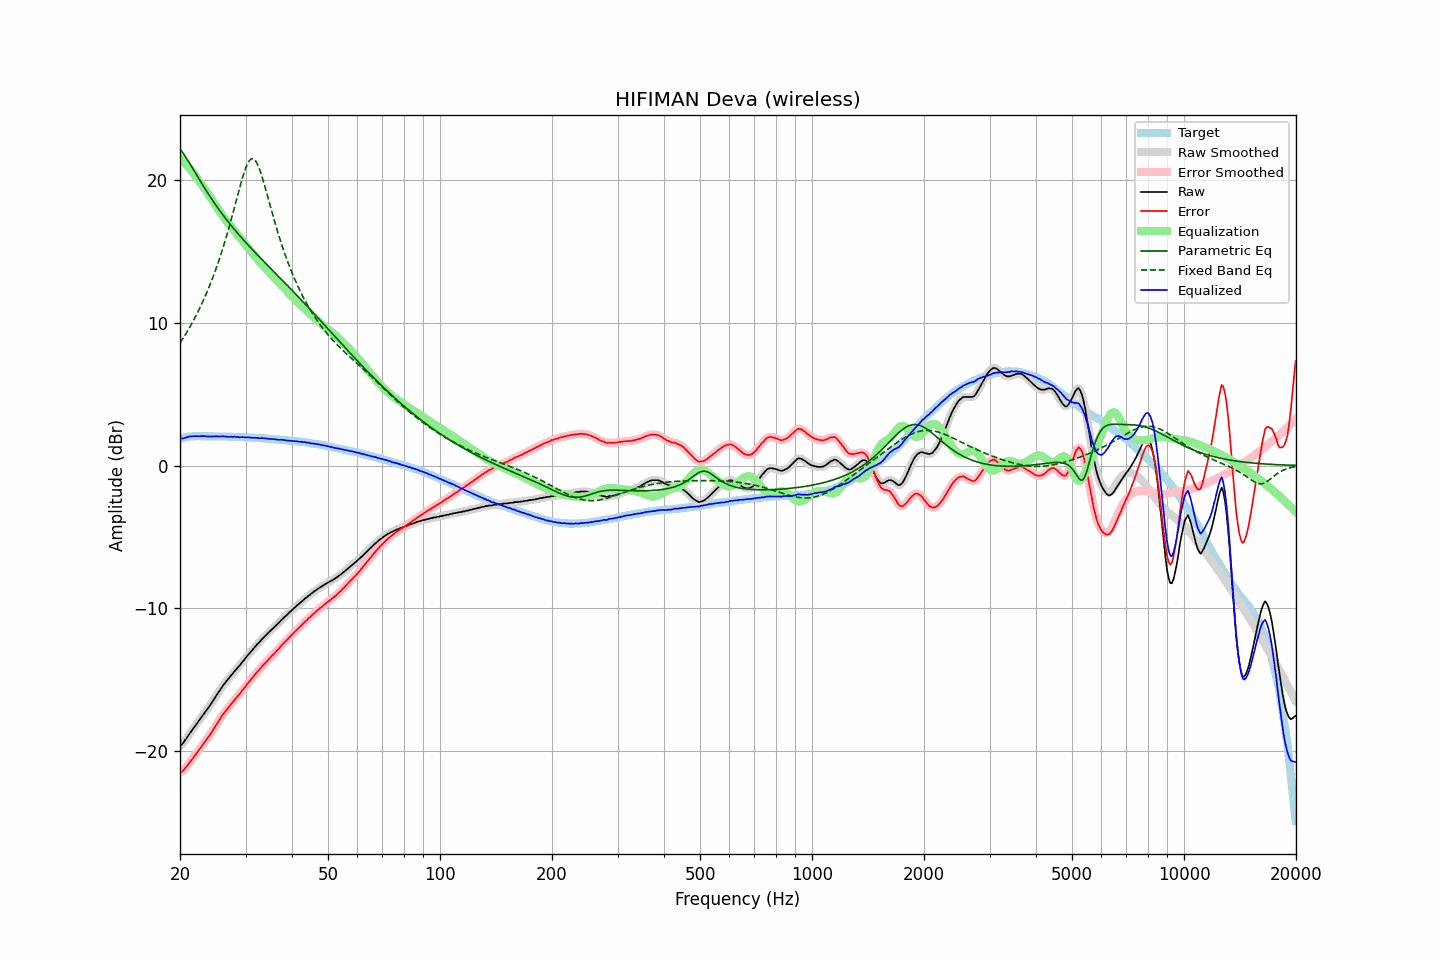

Data behind this chart, as committed beside it:
frequency, raw, error, smoothed, error_smoothed, equalization, parametric_eq, fixed_band_eq, equalized_raw, equalized_smoothed, target
20.00, -19.65, -21.52, -19.66, -21.53, 21.58, 22.20, 8.58, 1.93, 1.92, 1.88
20.20, -19.57, -21.47, -19.55, -21.46, 21.46, 22.05, 8.75, 1.90, 1.91, 1.91
20.40, -19.44, -21.38, -19.43, -21.37, 21.34, 21.89, 8.93, 1.90, 1.91, 1.94
20.61, -19.29, -21.25, -19.29, -21.25, 21.22, 21.72, 9.11, 1.93, 1.93, 1.96
20.81, -19.12, -21.11, -19.12, -21.11, 21.09, 21.54, 9.30, 1.97, 1.97, 1.99
21.02, -18.96, -20.97, -18.96, -20.97, 20.96, 21.36, 9.49, 2.00, 2.00, 2.02
21.23, -18.79, -20.81, -18.79, -20.82, 20.82, 21.18, 9.68, 2.04, 2.03, 2.03
21.44, -18.63, -20.67, -18.63, -20.67, 20.68, 20.99, 9.88, 2.05, 2.05, 2.04
21.66, -18.48, -20.52, -18.48, -20.52, 20.53, 20.81, 10.09, 2.05, 2.05, 2.05
21.87, -18.32, -20.37, -18.32, -20.37, 20.37, 20.62, 10.30, 2.05, 2.05, 2.05
22.09, -18.16, -20.22, -18.16, -20.22, 20.22, 20.43, 10.52, 2.05, 2.05, 2.06
22.31, -18.00, -20.06, -18.01, -20.07, 20.06, 20.24, 10.74, 2.06, 2.05, 2.06
22.54, -17.86, -19.91, -17.85, -19.91, 19.91, 20.05, 10.97, 2.05, 2.06, 2.06
22.76, -17.69, -19.75, -17.69, -19.75, 19.75, 19.87, 11.20, 2.06, 2.06, 2.06
22.99, -17.54, -19.58, -17.54, -19.59, 19.60, 19.68, 11.45, 2.06, 2.06, 2.05
23.22, -17.39, -19.43, -17.39, -19.44, 19.44, 19.50, 11.70, 2.06, 2.06, 2.05
23.45, -17.23, -19.28, -17.24, -19.28, 19.29, 19.32, 11.95, 2.05, 2.05, 2.05
23.69, -17.10, -19.14, -17.09, -19.14, 19.13, 19.15, 12.22, 2.03, 2.04, 2.05
23.92, -16.92, -18.97, -16.93, -18.98, 18.96, 18.97, 12.49, 2.04, 2.03, 2.05
24.16, -16.76, -18.81, -16.76, -18.81, 18.79, 18.80, 12.77, 2.03, 2.03, 2.05
24.40, -16.58, -18.63, -16.59, -18.63, 18.62, 18.63, 13.06, 2.04, 2.04, 2.05
24.65, -16.42, -18.45, -16.41, -18.45, 18.45, 18.46, 13.36, 2.03, 2.04, 2.04
24.89, -16.22, -18.26, -16.23, -18.27, 18.27, 18.30, 13.66, 2.05, 2.04, 2.04
25.14, -16.05, -18.09, -16.06, -18.09, 18.09, 18.14, 13.98, 2.04, 2.04, 2.04
25.39, -15.88, -17.92, -15.88, -17.92, 17.92, 17.98, 14.31, 2.04, 2.04, 2.04
25.65, -15.72, -17.75, -15.71, -17.74, 17.75, 17.82, 14.64, 2.03, 2.04, 2.04
25.91, -15.54, -17.57, -15.55, -17.58, 17.58, 17.67, 14.99, 2.05, 2.04, 2.03
26.16, -15.38, -17.41, -15.39, -17.42, 17.43, 17.52, 15.35, 2.04, 2.04, 2.03
26.43, -15.25, -17.27, -15.24, -17.27, 17.27, 17.37, 15.72, 2.03, 2.03, 2.03
26.69, -15.10, -17.12, -15.10, -17.13, 17.12, 17.22, 16.10, 2.03, 2.02, 2.03
26.96, -14.97, -16.99, -14.96, -16.99, 16.98, 17.08, 16.49, 2.01, 2.02, 2.03
27.23, -14.83, -16.84, -14.82, -16.84, 16.84, 16.94, 16.89, 2.01, 2.01, 2.02
27.50, -14.68, -16.69, -14.69, -16.70, 16.70, 16.80, 17.30, 2.02, 2.01, 2.02
27.77, -14.56, -16.57, -14.55, -16.56, 16.56, 16.66, 17.72, 2.00, 2.01, 2.01
28.05, -14.40, -16.41, -14.42, -16.42, 16.43, 16.52, 18.14, 2.02, 2.01, 2.01
28.33, -14.29, -16.29, -14.29, -16.29, 16.29, 16.39, 18.57, 1.99, 2.00, 2.00
28.62, -14.15, -16.15, -14.16, -16.15, 16.15, 16.26, 19.00, 2.00, 1.99, 2.00
28.90, -14.03, -16.03, -14.02, -16.02, 16.01, 16.13, 19.42, 1.98, 1.99, 2.00
29.19, -13.89, -15.87, -13.88, -15.87, 15.87, 16.00, 19.82, 1.98, 1.98, 1.99
29.48, -13.73, -15.72, -13.75, -15.73, 15.73, 15.87, 20.21, 1.99, 1.98, 1.99
29.78, -13.62, -15.59, -13.60, -15.58, 15.59, 15.75, 20.57, 1.97, 1.98, 1.98
30.08, -13.47, -15.45, -13.47, -15.44, 15.44, 15.63, 20.88, 1.98, 1.98, 1.98
30.38, -13.32, -15.28, -13.33, -15.30, 15.30, 15.50, 21.15, 1.98, 1.97, 1.97
30.68, -13.20, -15.16, -13.19, -15.15, 15.16, 15.38, 21.34, 1.96, 1.97, 1.97
30.99, -13.06, -15.01, -13.06, -15.02, 15.02, 15.26, 21.47, 1.96, 1.96, 1.96
31.30, -12.94, -14.88, -12.93, -14.88, 14.88, 15.14, 21.51, 1.94, 1.95, 1.95
31.61, -12.80, -14.74, -12.80, -14.74, 14.74, 15.02, 21.47, 1.95, 1.95, 1.95
31.93, -12.67, -14.60, -12.67, -14.60, 14.61, 14.90, 21.35, 1.94, 1.94, 1.94
32.24, -12.53, -14.46, -12.54, -14.47, 14.47, 14.79, 21.16, 1.94, 1.93, 1.93
32.57, -12.43, -14.35, -12.42, -14.34, 14.34, 14.67, 20.91, 1.92, 1.92, 1.93
32.89, -12.30, -14.22, -12.30, -14.21, 14.21, 14.55, 20.60, 1.91, 1.92, 1.92
33.22, -12.16, -14.07, -12.18, -14.09, 14.09, 14.44, 20.25, 1.92, 1.91, 1.91
33.55, -12.05, -13.96, -12.06, -13.96, 13.96, 14.32, 19.88, 1.91, 1.91, 1.91
33.89, -11.95, -13.84, -11.94, -13.84, 13.84, 14.21, 19.48, 1.90, 1.90, 1.90
34.23, -11.84, -13.72, -11.84, -13.72, 13.72, 14.09, 19.07, 1.88, 1.88, 1.89
34.57, -11.73, -13.60, -11.73, -13.60, 13.60, 13.98, 18.66, 1.88, 1.87, 1.88
34.92, -11.62, -13.48, -11.62, -13.48, 13.48, 13.86, 18.25, 1.87, 1.87, 1.87
35.27, -11.51, -13.36, -11.51, -13.36, 13.36, 13.75, 17.84, 1.86, 1.86, 1.86
35.62, -11.40, -13.24, -11.40, -13.24, 13.25, 13.64, 17.44, 1.85, 1.85, 1.85
35.97, -11.28, -13.12, -11.29, -13.13, 13.13, 13.52, 17.05, 1.84, 1.84, 1.84
... 635 more rows
